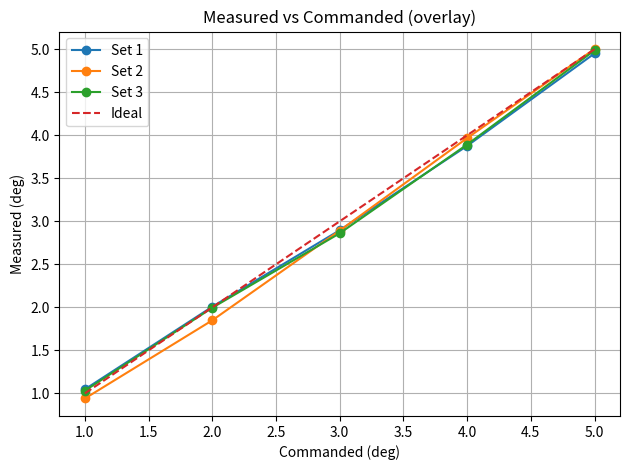
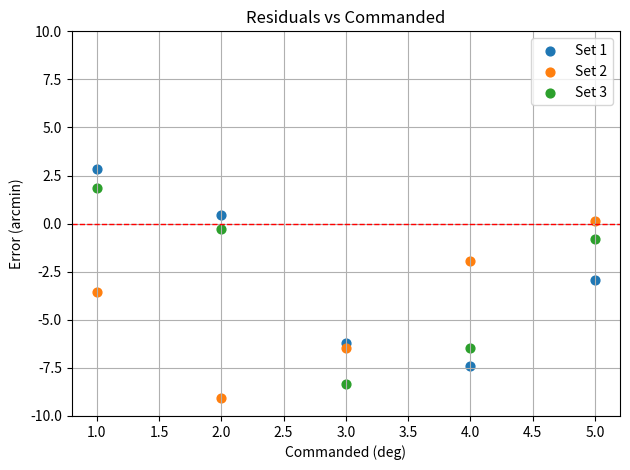

The script that saved these images, in order:
import matplotlib.pyplot as plt
import matplotlib.patches as ptc
import numpy as np
import pandas as pd

# Constants
fullROT = 360.0 #degrees
reduction = 29.0
arcmin_conversion = 60
L = 0.145 # in meters
outputA_ideal_deg = np.array([1,2,3,4,5])

def mm_to_deg(d_mm):
    deg = (d_mm/(L*1000))*(180/np.pi)
    return deg

def metrics_row(y_deg, x_deg=outputA_ideal_deg):
    m, b = np.polyfit(x_deg, y_deg, 1)          # slope, intercept (deg)
    err = (y_deg - x_deg) * 60.0                # arcmin
    return dict(
        slope=m, scale_pct=(m-1)*100,
        intercept_deg=b, R2=1 - np.sum((y_deg-(m*x_deg+b))**2)/np.sum((y_deg-y_deg.mean())**2),
        RMSE_arcmin=np.sqrt(np.mean(err**2)),
        MAE_arcmin=np.mean(np.abs(err)),
        MaxAbs_arcmin=np.max(np.abs(err)),
        sigma_arcmin=np.std(err, ddof=1),
        cal_factor=1.0/m
    )

#Theoretical Data
outputA_ideal_rad = outputA_ideal_deg * (np.pi/180.0)
d_ideal = L*np.sin(outputA_ideal_rad)
arcmin_ideal = outputA_ideal_deg*arcmin_conversion
print('Commanded output angle (deg):',outputA_ideal_deg)
print('Commanded Output angle (rad):',outputA_ideal_rad)
print('Ideal displacement (mm):',d_ideal*1000)
print('Ideal Arcmin:',arcmin_ideal)

#Measured datasets
outputA_set1 = np.array([2.65,5.08,7.33,9.81,12.53]) 
outputA_set2 = np.array([2.38,4.68,7.32,10.04,12.66]) 
outputA_set3 = np.array([2.61,5.05,7.24,9.85,12.62]) 

#Convert measured data
outputA_measured_deg = mm_to_deg(np.vstack([outputA_set1, outputA_set2, outputA_set3]))
arcmin_measured = outputA_measured_deg*arcmin_conversion
error_arcmin = (outputA_measured_deg-outputA_ideal_deg)*arcmin_conversion
print('\nMeasured data')
#print(outputA_measured_deg)         # shape (3,5)
print('Measured arcmin:',arcmin_measured) 
print('Error arcmin:',error_arcmin) 

labels  = ["Set 1", "Set 2", "Set 3"]

plt.figure()
for i, measured_deg in enumerate(outputA_measured_deg):
    plt.plot(outputA_ideal_deg, measured_deg, marker="o", linestyle="-", label=labels[i])
plt.plot(outputA_ideal_deg, outputA_ideal_deg, linestyle="--", label="Ideal")
plt.xlabel("Commanded (deg)")
plt.ylabel("Measured (deg)")
plt.title("Measured vs Commanded (overlay)")
plt.grid(True); plt.legend(); plt.tight_layout()


plt.figure()
for i, error in enumerate(error_arcmin):
    #plt.plot(outputA_ideal_deg, error, marker="o", linestyle="-", label=labels[i])
    plt.scatter(outputA_ideal_deg, error, label=labels[i], s=40)
plt.axhline(0, linestyle="--", linewidth=1, color = 'red')
plt.ylim(-10, 10)
plt.xlabel("Commanded (deg)")
plt.ylabel("Error (arcmin)")
plt.title("Residuals vs Commanded")
plt.grid(True); plt.legend(); plt.tight_layout()


print('\nSummary Table')
summary = pd.DataFrame([metrics_row(row) for row in outputA_measured_deg], index=labels)
print(summary.round(4))
plt.show()

# Most important in this table would be RSME_arcmin and MaxAbs_arcmin (most relevant to EDS)




